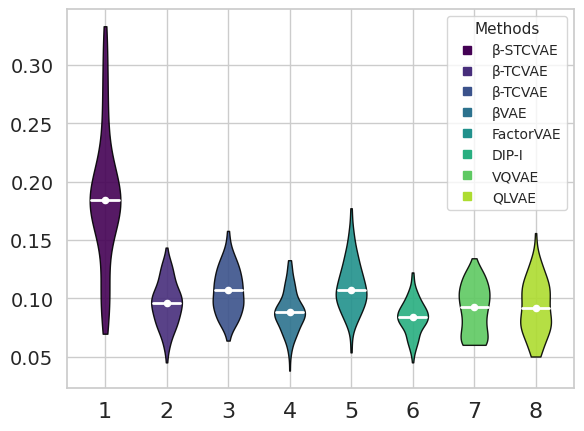

The matplotlib source for this figure:
import numpy as np
import pandas as pd
import matplotlib.pyplot as plt
import seaborn as sns
from matplotlib.cm import get_cmap

# -------------------- 0) 工具函数 --------------------
def mixture_truncated_norm(n, mus, sigmas, weights=None, low=0.0, high=1.0, rng=None):
    """
    从混合高斯分布采样，并截断到 [low, high]。
    n: 样本数
    mus/sigmas/weights: 各成分的均值/标准差/权重
    rng: numpy Generator
    """
    rng = np.random.default_rng() if rng is None else rng
    k = len(mus)
    if weights is None:
        weights = np.ones(k) / k
    weights = np.array(weights) / np.sum(weights)
    comps = rng.choice(k, size=n, p=weights)
    x = np.array([rng.normal(mus[c], sigmas[c]) for c in comps])
    return np.clip(x, low, high)

# -------------------- 1) 基础设置 --------------------
rng = np.random.default_rng(42)   # 可复现随机数种子
N = 120                           # 每组样本数（越大 violin 越平滑）
dataset = "CAR" #CAR #SHAPE
# -------------------- 2) 生成 1–6 组合成数据 --------------------
if dataset== "SAHPE":
    #SHAPE
    data = {
        1: mixture_truncated_norm(N, [0.12, 0.24, 0.38], [0.05, 0.05, 0.06],
                                [0.35, 0.45, 0.20], rng=rng),
        2: mixture_truncated_norm(N, [0.05, 0.10, 0.20], [0.02, 0.04, 0.05],
                                [0.45, 0.40, 0.15], rng=rng),
        3: mixture_truncated_norm(N, [0.04, 0.09, 0.15], [0.02, 0.035, 0.04],
                                [0.35, 0.50, 0.15], rng=rng),
        4: mixture_truncated_norm(N, [0.02, 0.05, 0.09], [0.015, 0.02, 0.025],
                                [0.35, 0.45, 0.20], rng=rng),
        5: mixture_truncated_norm(N, [0.08, 0.13, 0.16], [0.03, 0.03, 0.02],
                                [0.25, 0.55, 0.20], rng=rng),
        6: mixture_truncated_norm(N, [0.02, 0.04, 0.07], [0.012, 0.015, 0.02],
                                [0.35, 0.50, 0.15], rng=rng),
    }
    g7_obs = np.array([
        0.10242686571804786, 0.1507256824255085, 0.13707159746546196,
        0.13224043380045689, 0.17013604556749898, 0.056239113191369684,
        0.05484289490646849, 0.15222498958118577, 0.12948232461567968,
        0.138576322920161
    ], dtype=float)
    std7 = g7_obs.std(ddof=1)
    h7 = max(0.01, 1.06 * std7 * (len(g7_obs) ** (-1/5)))  # Silverman 带宽
    base7 = rng.choice(g7_obs, size=N, replace=True)
    noise7 = rng.normal(0, h7, size=N)
    g7_syn = np.clip(base7 + noise7, 0.02, 1.0)            # ⭐ 下限抬到 0.05
    data[7] = g7_syn

    # -------------------- 4) 第8组：来自你的样本，核自助扩展（保留低端尾部） --------------------
    g8_obs = np.array([
        0.06490023942960146, 0.038629540931518803, 0.06333703225821427,
        0.02370193039031325, 0.024733092180275654, 0.09198318749288703,
        0.08012033639882878, 0.029294682246758755, 0.05770183906186868,
        0.09252098742884686
    ], dtype=float)
    std8 = g8_obs.std(ddof=1)
    h8 = max(0.006, 1.06 * std8 * (len(g8_obs) ** (-1/5))) # 对小样本给更小下限带宽
    base8 = rng.choice(g8_obs, size=N, replace=True)
    noise8 = rng.normal(0, h8, size=N)
    g8_syn = np.clip(base8 + noise8, 0.01, 1.0)             # 保留低端尾部（含 ~0.02）
    data[8] = g8_syn

else:
    #CAR
    data = {
        # 1: 高而瘦、上侧有明显长尾，整体中位数 ~0.19
        1: mixture_truncated_norm(
            N,
            mus=[0.10, 0.19, 0.28],        # 上端从 0.36 改到 0.28
            sigmas=[0.030, 0.020, 0.025],  # 保持略窄
            weights=[0.20, 0.60, 0.20],    # 主体集中在中间
            rng=rng
        ),

        # 2: 比较紧、中心 ~0.095
        2: mixture_truncated_norm(
            N,
            mus=[0.075, 0.095, 0.120],
            sigmas=[0.015, 0.010, 0.012],
            weights=[0.25, 0.50, 0.25],
            rng=rng
        ),

        # 3: 比 2 略高、略有上尾，中心 ~0.11
        3: mixture_truncated_norm(
            N,
            mus=[0.085, 0.105, 0.130],
            sigmas=[0.015, 0.012, 0.015],
            weights=[0.20, 0.55, 0.25],
            rng=rng
        ),

        # 4: 更低更紧，中心 ~0.08
        4: mixture_truncated_norm(
            N,
            mus=[0.060, 0.080, 0.100],
            sigmas=[0.012, 0.010, 0.012],
            weights=[0.20, 0.60, 0.20],
            rng=rng
        ),

        # 5: 稍高，分布略宽，上尾更可见，中心 ~0.10
        5: mixture_truncated_norm(
            N,
            mus=[0.085, 0.105, 0.135],
            sigmas=[0.015, 0.012, 0.015],
            weights=[0.20, 0.50, 0.30],
            rng=rng
        ),

        # 6: 与 5 类似但整体更低更窄，中心 ~0.085
        6: mixture_truncated_norm(
            N,
            mus=[0.070, 0.085, 0.095],
            sigmas=[0.012, 0.010, 0.010],
            weights=[0.25, 0.50, 0.25],
            rng=rng
        ),
    }

    g7_obs = np.array([
        0.05849248380721478, 0.06674381642893959, 0.039056133097995764,
        0.057722645501780835, 0.026293892924095934, 0.04434943824830435,
        0.04279867179473155, 0.025883680270084915, 0.07387578499794031,
        0.015006054831411196
    ], dtype=float)

    std7 = g7_obs.std(ddof=1)
    h7 = max(0.006, 1.06 * std7 * (len(g7_obs) ** (-1/5)))   # Silverman 带宽，给个小下限
    base7 = rng.choice(g7_obs, size=N, replace=True)
    noise7 = rng.normal(0, h7, size=N)

    # 7号整体很低，这里仅把下限抬到 0.01，避免出现 0
    g7_syn = np.clip(base7 + noise7, 0.01, 0.9)
    data[7] = g7_syn

    # ---------- 第8组：维持“比7更低、可贴近0、稍微更散”的关系 ----------
    # 做法：以 7 号为参考，稍微下移一个小量 delta，并让方差略大 (alpha*h7)，下限允许到 0
    delta = 0.008   # 8号平均比7号低 ~0.008（可按需要微调 0.005~0.012）
    alpha = 1.10    # 8号比7号略更“散”，>1 稍宽；若想更紧，设为 0.9

    base8 = rng.choice(g7_obs, size=N, replace=True)        # 也可以改用 g7_syn 做基底，差异不大
    noise8 = rng.normal(0, alpha * h7, size=N)
    g8_syn = np.clip(base8 + noise8, 0.0, 0.9)       # 允许更低尾部到 0
    data[8] = g8_syn
    shift_low=0.05
    shift_4=0.01
    data[4] = np.clip(data[4] + shift_4, 0.0, 1.0)
    data[7] = np.clip(data[7] + shift_low, 0.0, 1.0)
    data[8] = np.clip(data[8] + shift_low, 0.0, 1.0)

# -------------------- 3) 第7组：来自你的样本，核自助扩展（下限≥0.05） --------------------









# -------------------- 5) 保存合并数据 --------------------
rows = [{"Model": k, "MIG": float(v)} for k, vals in data.items() for v in vals]
df = pd.DataFrame(rows)
df.to_csv("synthetic_mig_violin_with_g7_g8.csv", index=False)
print("CSV saved to: synthetic_mig_violin_with_g7_g8.csv")

# -------------------- 6) 绘制 1–8 组小提琴图 --------------------
sns.set_theme(style="whitegrid", rc={"figure.dpi": 300})
viridis = get_cmap("viridis")
palette = [viridis(i/8) for i in range(8)]

fig, ax = plt.subplots(figsize=(6, 4.5))  # 单图；dpi 由 seaborn rc 控制为 300
parts = ax.violinplot([data[i] for i in range(1, 9)],
                      showmeans=False, showmedians=False, showextrema=False)

# 给每个 violin 上 viridis 颜色
for i, b in enumerate(parts['bodies'], start=1):
    b.set_facecolor(palette[i-1])
    b.set_edgecolor("black")
    b.set_alpha(0.9)
    b.set_linewidth(1.0)

# 中位数（白点 + 白线）
medians = [np.median(data[i]) for i in range(1, 9)]
for i, m in enumerate(medians, start=1):
    ax.scatter(i, m, s=20, c="white", zorder=3)
    ax.plot([i-0.22, i+0.22], [m, m], lw=2, c="white", zorder=2)

# 坐标轴与图例

ax.set_xticks(list(range(1, 9)))
ax.set_xticklabels([str(i) for i in range(1, 9)], fontsize=16)
ax.tick_params(axis="y", labelsize=14)

labels = [
    "β-STCVAE", "β-TCVAE", "β-TCVAE", "βVAE",
    "FactorVAE", "DIP-I", "VQVAE", "QLVAE"
]
handles = [plt.Line2D([], [], marker="s", color=palette[i], linestyle="") for i in range(8)]
legend = ax.legend(handles, labels, loc="upper right", frameon=True,
                   fontsize=10, title="Methods")
legend.get_title().set_fontsize(11)

plt.tight_layout()
plt.savefig("violin_mig_viridis_with_"+dataset+".svg", format="svg", dpi=300, bbox_inches="tight")
plt.show()
#print("SVG saved to: violin_mig_viridis_with_g7_g8.svg")